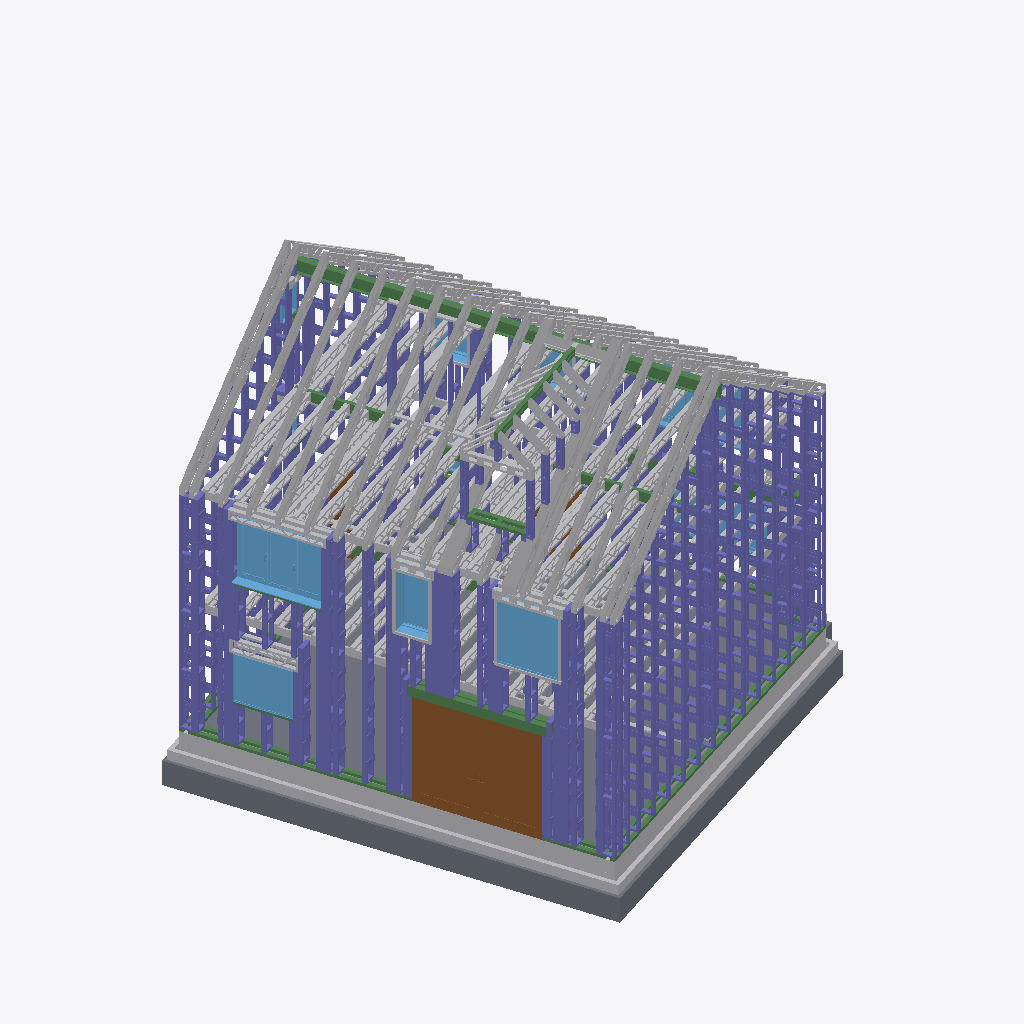
Isometric view of an IFC building model (IFC-SPF (STEP), schema IFC2X3, length unit millimetre), seen from the south-west, elements coloured by IFC class (only those large enough to see are counted): 192 columns (violet), 172 other elements (light grey), 19 beams (green), 9 windows (light blue), 5 slabs (grey), 3 doors (brown).
Extent 11.8 m × 11.7 m × 9.6 m (x, y, z). Storeys (21): TOP OF FOUNDATION at -0.60 m; BOTTOM OF CONCRETE FLOOR CREED at -0.07 m; TOP OF SOLE PLATE at -0.07 m; GROUND FLOOR FFL at 0.00 m; GF HEAD1 at 2.11 m; TOP OF GF STICKS at 2.69 m; TOP OF FIRST FLOOR JOIST at 2.83 m; FF CILL1 at 3.52 m; GF Cill-04 at 4.50 m; FF CEILING 1 at 4.96 m; TOP OF FF STICKS at 5.28 m; TOP OF SECOND FLOOR JOIST at 5.33 m; TOP OF SF JOIST at 5.39 m; Top of Roof Joist. at 8.43 m; Top of Roof Joist at 8.44 m; TOP OF at 8.70 m. Elements (750): 319 IfcBuildingElementProxy, 318 IfcColumn, 87 IfcBeam, 12 IfcSlab, 11 IfcWindow, 3 IfcDoor.

HEADER;
FILE_DESCRIPTION(('ViewDefinition [CoordinationView_V2.0]','RevitIdentifiers [VersionGUID: 655385c0-fc8c-44d4-a268-436f70a942b2, NumberOfSaves: 194]','CoordinateReference [CoordinateBase: Shared Coordinates, ProjectSite: Internal]'),'2;1');
FILE_NAME('','2026-05-29T23:10:18+05:30',(''),(''),'ODA SDAI 24.3','Autodesk Revit 24.1.11.26 (ENG) - IFC 24.1.11.26','');
FILE_SCHEMA(('IFC2X3'));
ENDSEC;
DATA;
#104=IFCPROJECT('2sFEJvKaj6hgGzxXQoYzM$',#18,'',$,$,'MILLBROOK CROWBOROUGH HT A - PLOT 03','CONSTRUCTION',(#99),#96);
#198=IFCSITE('2sFEJvKaj6hgGzxXQoYzMz',#18,'Default',$,$,#197,$,$,.ELEMENT.,(42,23,13,199999),(-71,-14,-31,-199999),0.0,$,$);
#109=IFCBUILDING('2sFEJvKaj6hgGzxXQoYzM_',#18,'PLOT 3',$,$,#107,$,'PLOT 3',.ELEMENT.,$,$,#108);
#113=IFCBUILDINGSTOREY('0xKSEixvDBpvu9RmEqwtCz',#18,'TOP OF FOUNDATION',$,'Level:BP-Level_Head_Datum_Substructure',#112,$,'TOP OF FOUNDATION',.ELEMENT.,-23860.0);
#117=IFCBUILDINGSTOREY('1cPsFjGNb7CegkcTto37XL',#18,'BOTTOM OF CONCRETE FLOOR CREED',$,'Level:BP-Level_Head_Datum_Key_Refs',#116,$,'BOTTOM OF CONCRETE FLOOR CREED',.ELEMENT.,-23335.0);
#121=IFCBUILDINGSTOREY('2cKyEYZ9r2AgKu3Wj1KKPe',#18,'TOP OF SOLE PLATE',$,'Level:BP-Level_Head_Datum_Features',#120,$,'TOP OF SOLE PLATE',.ELEMENT.,-23335.0);
#125=IFCBUILDINGSTOREY('3Zu5Bv0LOHrPC10026FoQQ',#18,'GROUND FLOOR FFL',$,'Level:BP-Level_Head_Datum_Top_Of_Wall_Panel',#124,$,'GROUND FLOOR FFL',.ELEMENT.,-23260.0);
#129=IFCBUILDINGSTOREY('1eWlN87Gf2agrzB3aFC9tk',#18,'GF HEAD1',$,'Level:BP-Level_Head_Datum_Features',#128,$,'GF HEAD1',.ELEMENT.,-21150.0);
#133=IFCBUILDINGSTOREY('2lQPBcqCjAj8M3qafvbAwF',#18,'TOP OF GF STICKS',$,'Level:BP-Level_Head_Datum_Top_Of_Wall_Panel',#132,$,'TOP OF GF STICKS',.ELEMENT.,-20571.0);
#137=IFCBUILDINGSTOREY('3mwnaCP7j0dBc101OAAHGq',#18,'TOP OF FIRST FLOOR JOIST',$,'Level:BP-Level_Head_Datum_Top_Of_Wall_Panel',#136,$,'TOP OF FIRST FLOOR JOIST',.ELEMENT.,-20435.000000000004);
#141=IFCBUILDINGSTOREY('1eWlN87Gf2agrzB3aFCE5V',#18,'FF CILL1',$,'Level:BP-Level_Head_Datum_Features',#140,$,'FF CILL1',.ELEMENT.,-19736.0);
#145=IFCBUILDINGSTOREY('3Rx7R3qvz3zfhcQVGh2BPU',#18,'GF Cill-04',$,'Level:BP-Level_Head_FFL',#144,$,'GF Cill-04',.ELEMENT.,-18760.0);
#149=IFCBUILDINGSTOREY('0LyiA7GH99JwAiovpna4f5',#18,'FF CEILING 1',$,'Level:BP-Level_Head_Datum_Top_Of_Wall_Panel',#148,$,'FF CEILING 1',.ELEMENT.,-18297.999999999993);
#153=IFCBUILDINGSTOREY('2VUgmbxCn2iPqLXLHwMnB0',#18,'TOP OF FF STICKS',$,'Level:BP-Level_Head_Datum_Top_Of_Wall_Panel',#152,$,'TOP OF FF STICKS',.ELEMENT.,-17985.0);
#157=IFCBUILDINGSTOREY('3BFn4Cen13N8FOhY06eK82',#18,'TOP OF SECOND FLOOR JOIST',$,'Level:BP-Level_Head_Datum_Top_Of_Wall_Panel',#156,$,'TOP OF SECOND FLOOR JOIST',.ELEMENT.,-17935.0);
#161=IFCBUILDINGSTOREY('14lMZxMMz0JxwU$uSwc6ht',#18,'TOP OF SF JOIST',$,'Level:BP-Level_Head_Datum_Top_Of_Wall_Panel',#160,$,'TOP OF SF JOIST',.ELEMENT.,-17873.000000000004);
#165=IFCBUILDINGSTOREY('14lMZxMMz0JxwU$uSwc6fi',#18,'Top of Roof Joist.',$,'Level:BP-Level_Head_Datum_Top_Of_Wall_Panel',#164,$,'Top of Roof Joist.',.ELEMENT.,-14835.000000000002);
#169=IFCBUILDINGSTOREY('21I1q6DeX6iOeCT3$TeEN4',#18,'Top of Roof Joist',$,'Level:BP-Level_Head_Datum_Top_Of_Wall_Panel',#168,$,'Top of Roof Joist',.ELEMENT.,-14818.000000000002);
#173=IFCBUILDINGSTOREY('0g5HgP1711GwyJV2_zF$FU',#18,'TOP OF',$,'Level:BP-Level_Head_Datum_Key_Refs',#172,$,'TOP OF',.ELEMENT.,-14563.000000000004);
#177=IFCBUILDINGSTOREY('3eXV9EhE5Dggkzt7r5faVP',#18,'TOP OF ROOF JOIST',$,'Level:BP-Level_Head_Datum_Top_Of_Wall_Panel',#176,$,'TOP OF ROOF JOIST',.ELEMENT.,-14487.0);
#181=IFCBUILDINGSTOREY('0CsgdD9InFkxRJJZoRHRCF',#18,'GF LIFTING BEAM',$,'Level:BP-Level_Head_Datum_Features',#180,$,'GF LIFTING BEAM',.ELEMENT.,-1576.0000000000066);
#185=IFCBUILDINGSTOREY('20yERnBqTAHQAAzpmI3QJ4',#18,'GF Cill-02',$,'Level:BP-Level_Head_Datum_Features',#184,$,'GF Cill-02',.ELEMENT.,-694.0000000000014);
#189=IFCBUILDINGSTOREY('1Uwuj4vuPCNei1iP_plmlh',#18,'TOP OF FF JOISTS',$,'Level:BP-Level_Head_FFL',#188,$,'TOP OF FF JOISTS',.ELEMENT.,1267.999999999961);
#193=IFCBUILDINGSTOREY('3Y4D5xmwv7XRc3z0C4_wPP',#18,'Top of Roof Joists',$,'Level:BP-Level_Head_FFL',#192,$,'Top of Roof Joists',.ELEMENT.,4089.999999999959);
#66825=IFCSLAB('2UXkzKKn1DfO$MW55wP9DT',#18,'Floor:BP-Fibre Cement Screed (Datum):4580944',$,'Floor:BP-Fibre Cement Screed (Datum)',#66792,#66824,'4580944',.FLOOR.);
#37622=IFCDOOR('2VUgmbxCn2iPqLXLHwMOeo',#18,'M_Door-Exterior-Double-Full Glass-Wood_Clad:2690X2345:4412709',$,'M_Door-Exterior-Double-Full Glass-Wood_Clad:2690X2345',#37621,#37618,'4412709',2345.00000000001,2782.7);
#80846=IFCSLAB('28$UO5HBXElfgHlpCG13JV',#18,'BP-Pad_Foundation:BP-Pad_Foundation:4824332',$,'BP-Pad_Foundation:BP-Pad_Foundation',#80836,#80845,'4824332',.BASESLAB.);
#80886=IFCSLAB('28$UO5HBXElfgHlpCG13Pn',#18,'BP-Pad_Foundation:BP-Pad_Foundation:4824994',$,'BP-Pad_Foundation:BP-Pad_Foundation',#80876,#80885,'4824994',.BASESLAB.);
#77900=IFCBUILDINGELEMENTPROXY('0eZ3CaTK92q8eKWKNHWwse',#18,'BP-Floor_Edge_Beam1:215x100 Edge Beam/Lintel:4726941',$,'BP-Floor_Edge_Beam1:215x100 Edge Beam/Lintel',#77899,#77896,'4726941',$);
#63274=IFCWINDOW('2VUgmbxCn2iPqLXLHwMI81',#18,'Windows_Opening-Hinge_S9000_Three-Piece-Window-Turn-Tilt:1830x1380:4455702',$,'Windows_Opening-Hinge_S9000_Three-Piece-Window-Turn-Tilt:1830x1380',#63273,#63270,'4455702',1428.630804999449,2867.4227573150565);
#97158=IFCBUILDINGELEMENTPROXY('2LqyYkuLXCevhoZ544Py8O',#18,'BP-Floor_Edge_Beam1:215x100 Edge Beam/Lintel:5175864',$,'BP-Floor_Edge_Beam1:215x100 Edge Beam/Lintel',#97157,#97154,'5175864',$);
#96285=IFCWINDOW('2C7piEk$bAOOef3lvFhvlw',#18,'M_Window-Fixed:1271X1380:5158032',$,'M_Window-Fixed:1271X1380',#96284,#96281,'5158032',1520.432370884724,1416.4000000000085);
#77864=IFCBUILDINGELEMENTPROXY('0eZ3CaTK92q8eKWKNHWwsm',#18,'BP-Floor_Edge_Beam1:215x100 Edge Beam/Lintel:4726917',$,'BP-Floor_Edge_Beam1:215x100 Edge Beam/Lintel',#77863,#77860,'4726917',$);
#37844=IFCWINDOW('2VUgmbxCn2iPqLXLHwMOc5',#18,'M_Window-Fixed:1247 x 1080:4413074',$,'M_Window-Fixed:1247 x 1080',#37843,#37840,'4413074',1220.432370884724,1392.4000000000083);
#109295=IFCBUILDINGELEMENTPROXY('2cU0KjQ1zEg9UFirb5AZQi',#18,'BP-Pitched_Roof_Panel1:219x97:5216534',$,'BP-Pitched_Roof_Panel1:219x97',#109294,#109291,'5216534',$);
#109684=IFCBUILDINGELEMENTPROXY('2cU0KjQ1zEg9UFirb5AZQQ',#18,'BP-Pitched_Roof_Panel1:219x97:5216544',$,'BP-Pitched_Roof_Panel1:219x97',#109683,#109680,'5216544',$);
#109739=IFCBUILDINGELEMENTPROXY('2cU0KjQ1zEg9UFirb5AZQR',#18,'BP-Pitched_Roof_Panel1:219x97:5216545',$,'BP-Pitched_Roof_Panel1:219x97',#109738,#109735,'5216545',$);
#109409=IFCBUILDINGELEMENTPROXY('2cU0KjQ1zEg9UFirb5AZQZ',#18,'BP-Pitched_Roof_Panel1:219x97:5216537',$,'BP-Pitched_Roof_Panel1:219x97',#109408,#109405,'5216537',$);
#109794=IFCBUILDINGELEMENTPROXY('2cU0KjQ1zEg9UFirb5AZQO',#18,'BP-Pitched_Roof_Panel1:219x97:5216546',$,'BP-Pitched_Roof_Panel1:219x97',#109793,#109790,'5216546',$);
#109904=IFCBUILDINGELEMENTPROXY('2cU0KjQ1zEg9UFirb5AZQU',#18,'BP-Pitched_Roof_Panel1:219x97:5216548',$,'BP-Pitched_Roof_Panel1:219x97',#109903,#109900,'5216548',$);
#109849=IFCBUILDINGELEMENTPROXY('2cU0KjQ1zEg9UFirb5AZQP',#18,'BP-Pitched_Roof_Panel1:219x97:5216547',$,'BP-Pitched_Roof_Panel1:219x97',#109848,#109845,'5216547',$);
#127377=IFCBUILDINGELEMENTPROXY('2qoQjvWZT0TuDkc0z$rejd',#18,'BP-Pitched_Roof_Panel1:219x97:5334004',$,'BP-Pitched_Roof_Panel1:219x97',#127376,#127373,'5334004',$);
#127432=IFCBUILDINGELEMENTPROXY('2qoQjvWZT0TuDkc0z$repC',#18,'BP-Pitched_Roof_Panel1:219x97:5334111',$,'BP-Pitched_Roof_Panel1:219x97',#127431,#127428,'5334111',$);
#109354=IFCBUILDINGELEMENTPROXY('2cU0KjQ1zEg9UFirb5AZQY',#18,'BP-Pitched_Roof_Panel1:219x97:5216536',$,'BP-Pitched_Roof_Panel1:219x97',#109353,#109350,'5216536',$);
#109629=IFCBUILDINGELEMENTPROXY('2cU0KjQ1zEg9UFirb5AZQb',#18,'BP-Pitched_Roof_Panel1:219x97:5216543',$,'BP-Pitched_Roof_Panel1:219x97',#109628,#109625,'5216543',$);
#110014=IFCBUILDINGELEMENTPROXY('2cU0KjQ1zEg9UFirb5AZQS',#18,'BP-Pitched_Roof_Panel1:219x97:5216550',$,'BP-Pitched_Roof_Panel1:219x97',#110013,#110010,'5216550',$);
#110069=IFCBUILDINGELEMENTPROXY('2cU0KjQ1zEg9UFirb5AZQT',#18,'BP-Pitched_Roof_Panel1:219x97:5216551',$,'BP-Pitched_Roof_Panel1:219x97',#110068,#110065,'5216551',$);
#109959=IFCBUILDINGELEMENTPROXY('2cU0KjQ1zEg9UFirb5AZQV',#18,'BP-Pitched_Roof_Panel1:219x97:5216549',$,'BP-Pitched_Roof_Panel1:219x97',#109958,#109955,'5216549',$);
#127487=IFCBUILDINGELEMENTPROXY('2qoQjvWZT0TuDkc0z$rePk',#18,'BP-Pitched_Roof_Panel1:219x97:5336829',$,'BP-Pitched_Roof_Panel1:219x97',#127486,#127483,'5336829',$);
#85553=IFCBEAM('29DYXU7NzCUx6vPMO9uHeX',#18,'UB-Universal Beams:UB305x165x46:4883007',$,'UB-Universal Beams:UB305x165x46',#85536,#85552,'4883007');
#67118=IFCBEAM('1ToKrM_pbBQ9bFB4aNCTcC',#18,'BP-Rails:BP-Rails:4583641',$,'BP-Rails:BP-Rails',#67117,#67114,'4583641');
#109574=IFCBUILDINGELEMENTPROXY('2cU0KjQ1zEg9UFirb5AZQa',#18,'BP-Pitched_Roof_Panel1:219x97:5216542',$,'BP-Pitched_Roof_Panel1:219x97',#109573,#109570,'5216542',$);
#96700=IFCBUILDINGELEMENTPROXY('27kjVJtnb29P2OCfXW313h',#18,'BP-Floor_Edge_Beam1:215x100 Edge Beam/Lintel:5170759',$,'BP-Floor_Edge_Beam1:215x100 Edge Beam/Lintel',#96699,#96696,'5170759',$);
#95916=IFCWINDOW('2C7piEk$bAOOef3lvFhvjL',#18,'M_Window-Fixed:705 x 1380mm:5157951',$,'M_Window-Fixed:705 x 1380mm',#95915,#95912,'5157951',1520.432370884723,850.4000000000088);
#93424=IFCBEAM('2C7piEk$bAOOef3lvFhmLw',#18,'Metsawood-StructuralFraming-Beam-KertoS-Joist (002)1:220/45:5122576',$,'Metsawood-StructuralFraming-Beam-KertoS-Joist (002)1:220/45',#93411,#93423,'5122576');
#96660=IFCBEAM('27kjVJtnb29P2OCfXW31Gd',#18,'BP-Rails:BP-Rails:5169803',$,'BP-Rails:BP-Rails',#96659,#96656,'5169803');
#131927=IFCCOLUMN('2Tlm5X8ij08e$jr6Rr5Fgz',#18,'BP-Wall_Panel:Wall Studs 300mm:5349029',$,'BP-Wall_Panel:Wall Studs 300mm',#131926,#131923,'5349029');
#118396=IFCCOLUMN('3rEOfE70T0tfFsjWs8BK46',#18,'BP-Wall_Panel:Wall Studs 300mm:5255875',$,'BP-Wall_Panel:Wall Studs 300mm',#118395,#118392,'5255875');
#97234=IFCBUILDINGELEMENTPROXY('2LqyYkuLXCevhoZ544PyCR',#18,'BP-Floor_Edge_Beam1:75x100 Edge Beam/Lintel:5176123',$,'BP-Floor_Edge_Beam1:75x100 Edge Beam/Lintel',#97233,#97230,'5176123',$);
#115808=IFCBEAM('3UEg8oNPjCpf0ADVzZ9CfV',#18,'Metsawood-StructuralFraming-Beam-KertoS-Joist (002)1:220/45:5240989',$,'Metsawood-StructuralFraming-Beam-KertoS-Joist (002)1:220/45',#115796,#115807,'5240989');
#115708=IFCCOLUMN('3UEg8oNPjCpf0ADVzZ9CVq',#18,'BP-Wall_Panel:Wall Studs 300mm:5240118',$,'BP-Wall_Panel:Wall Studs 300mm',#115707,#115704,'5240118');
#115217=IFCCOLUMN('3UEg8oNPjCpf0ADVzZ9CEb',#18,'BP-Wall_Panel:Wall Studs 300mm:5239143',$,'BP-Wall_Panel:Wall Studs 300mm',#115216,#115213,'5239143');
#70222=IFCCOLUMN('38yV$u8ND5sOGhxjZAK7Js',#18,'BP-Wall_Panel:Wall Studs 300mm:4594401',$,'BP-Wall_Panel:Wall Studs 300mm',#70221,#70218,'4594401');
#97120=IFCBUILDINGELEMENTPROXY('2LqyYkuLXCevhoZ544Py8M',#18,'BP-Floor_Edge_Beam1:75x100 Edge Beam/Lintel:5175862',$,'BP-Floor_Edge_Beam1:75x100 Edge Beam/Lintel',#97119,#97116,'5175862',$);
#69134=IFCCOLUMN('38yV$u8ND5sOGhxjZAK7yS',#18,'BP-Wall_Panel:Wall Studs 300mm:4591883',$,'BP-Wall_Panel:Wall Studs 300mm',#69133,#69130,'4591883');
#116605=IFCCOLUMN('30WlS5TGLBJuWqx9IEKP4x',#18,'BP-Wall_Panel:Wall Studs 300mm:5242975',$,'BP-Wall_Panel:Wall Studs 300mm',#116604,#116601,'5242975');
#118606=IFCCOLUMN('3rEOfE70T0tfFsjWs8BKV1',#18,'BP-Wall_Panel:Wall Studs 300mm:5256196',$,'BP-Wall_Panel:Wall Studs 300mm',#118605,#118602,'5256196');
#115444=IFCCOLUMN('3UEg8oNPjCpf0ADVzZ9C79',#18,'BP-Wall_Panel:Wall Studs 300mm:5239563',$,'BP-Wall_Panel:Wall Studs 300mm',#115443,#115440,'5239563');
#118569=IFCCOLUMN('3rEOfE70T0tfFsjWs8BKV6',#18,'BP-Wall_Panel:Wall Studs 300mm:5256195',$,'BP-Wall_Panel:Wall Studs 300mm',#118568,#118565,'5256195');
#74549=IFCCOLUMN('23xnBddYT9mgNT0WxNm6NA',#18,'BP-Wall_Panel:Wall Studs 300mm:4698856',$,'BP-Wall_Panel:Wall Studs 300mm',#74548,#74545,'4698856');
#72269=IFCBUILDINGELEMENTPROXY('20GnZ99YP1kOgwVhsHbtsb',#18,'BP-Ring_Beam1:178x45mm:4649405',$,'BP-Ring_Beam1:178x45mm',#72268,#72265,'4649405',$);
#74137=IFCCOLUMN('23xnBddYT9mgNT0WxNm5NY',#18,'BP-Wall_Panel:Wall Studs 300mm:4686528',$,'BP-Wall_Panel:Wall Studs 300mm',#74136,#74133,'4686528');
#70005=IFCCOLUMN('38yV$u8ND5sOGhxjZAK7JA',#18,'BP-Wall_Panel:Wall Studs 300mm:4594397',$,'BP-Wall_Panel:Wall Studs 300mm',#70004,#70001,'4594397');
#70340=IFCCOLUMN('38yV$u8ND5sOGhxjZAK4e1',#18,'BP-Wall_Panel:Wall Studs 300mm:4596758',$,'BP-Wall_Panel:Wall Studs 300mm',#70339,#70336,'4596758');
#69931=IFCCOLUMN('38yV$u8ND5sOGhxjZAK7JE',#18,'BP-Wall_Panel:Wall Studs 300mm:4594393',$,'BP-Wall_Panel:Wall Studs 300mm',#69930,#69927,'4594393');
#87262=IFCCOLUMN('1gajsidaH4MxUngbVJWQb$',#18,'BP-Wall_Panel:Wall Studs 300mm:4897054',$,'BP-Wall_Panel:Wall Studs 300mm',#87261,#87258,'4897054');
#87389=IFCCOLUMN('36$j7Q0nrELf6LlCIfFDiG',#18,'BP-Wall_Panel:Wall Studs 300mm:4905953',$,'BP-Wall_Panel:Wall Studs 300mm',#87388,#87385,'4905953');
#113828=IFCCOLUMN('3kWvHMTg5008K9PIcrTjpi',#18,'BP-Wall_Panel:Wall Studs 300mm:5237670',$,'BP-Wall_Panel:Wall Studs 300mm',#113827,#113824,'5237670');
#69968=IFCCOLUMN('38yV$u8ND5sOGhxjZAK7JD',#18,'BP-Wall_Panel:Wall Studs 300mm:4594394',$,'BP-Wall_Panel:Wall Studs 300mm',#69967,#69964,'4594394');
#70412=IFCCOLUMN('38yV$u8ND5sOGhxjZAK4fN',#18,'BP-Wall_Panel:Wall Studs 300mm:4596800',$,'BP-Wall_Panel:Wall Studs 300mm',#70411,#70408,'4596800');
#85211=IFCCOLUMN('3XRA3i0H54m9eSrScsLjKr',#18,'BP-Wall_Panel:Wall Studs 300mm:4870694',$,'BP-Wall_Panel:Wall Studs 300mm',#85210,#85207,'4870694');
#68705=IFCCOLUMN('38yV$u8ND5sOGhxjZAK7xq',#18,'BP-Wall_Panel:Wall Studs 300mm:4591843',$,'BP-Wall_Panel:Wall Studs 300mm',#68704,#68701,'4591843');
#87461=IFCCOLUMN('36$j7Q0nrELf6LlCIfFDoR',#18,'BP-Wall_Panel:Wall Studs 300mm:4906090',$,'BP-Wall_Panel:Wall Studs 300mm',#87460,#87457,'4906090');
#68849=IFCCOLUMN('38yV$u8ND5sOGhxjZAK7xe',#18,'BP-Wall_Panel:Wall Studs 300mm:4591871',$,'BP-Wall_Panel:Wall Studs 300mm',#68848,#68845,'4591871');
#68777=IFCCOLUMN('38yV$u8ND5sOGhxjZAK7xm',#18,'BP-Wall_Panel:Wall Studs 300mm:4591847',$,'BP-Wall_Panel:Wall Studs 300mm',#68776,#68773,'4591847');
#72095=IFCCOLUMN('2sCmWxg1rCa8c8y$IZthUj',#18,'BP-Wall_Panel:Wall Studs 300mm:4611736',$,'BP-Wall_Panel:Wall Studs 300mm',#72094,#72091,'4611736');
#85283=IFCCOLUMN('3XRA3i0H54m9eSrScsLjKq',#18,'BP-Wall_Panel:Wall Studs 300mm:4870695',$,'BP-Wall_Panel:Wall Studs 300mm',#85282,#85279,'4870695');
#85355=IFCCOLUMN('3XRA3i0H54m9eSrScsLjMZ',#18,'BP-Wall_Panel:Wall Studs 300mm:4870832',$,'BP-Wall_Panel:Wall Studs 300mm',#85354,#85351,'4870832');
#77280=IFCCOLUMN('0mr$i8LtL4f8C2VlrVHd83',#18,'BP-Wall_Panel:Wall Studs 300mm:4717828',$,'BP-Wall_Panel:Wall Studs 300mm',#77279,#77276,'4717828');
#118530=IFCCOLUMN('3rEOfE70T0tfFsjWs8BK3k',#18,'BP-Wall_Panel:Wall Studs 300mm:5255979',$,'BP-Wall_Panel:Wall Studs 300mm',#118529,#118526,'5255979');
#78027=IFCCOLUMN('0yuxrKCfbCQwbfULIEtL4y',#18,'BP-Wall_Panel:Wall Studs 300mm:4753866',$,'BP-Wall_Panel:Wall Studs 300mm',#78026,#78023,'4753866');
#85757=IFCCOLUMN('29DYXU7NzCUx6vPMO9uHxO',#18,'BP-Wall_Panel:Wall Studs 300mm:4884166',$,'BP-Wall_Panel:Wall Studs 300mm',#85756,#85753,'4884166');
#87352=IFCCOLUMN('36$j7Q0nrELf6LlCIfFDa7',#18,'BP-Wall_Panel:Wall Studs 300mm:4905462',$,'BP-Wall_Panel:Wall Studs 300mm',#87351,#87348,'4905462');
#68633=IFCCOLUMN('38yV$u8ND5sOGhxjZAK7x8',#18,'BP-Wall_Panel:Wall Studs 300mm:4591839',$,'BP-Wall_Panel:Wall Studs 300mm',#68632,#68629,'4591839');
#77955=IFCCOLUMN('0yuxrKCfbCQwbfULIEtL4$',#18,'BP-Wall_Panel:Wall Studs 300mm:4753865',$,'BP-Wall_Panel:Wall Studs 300mm',#77954,#77951,'4753865');
#77208=IFCCOLUMN('0mr$i8LtL4f8C2VlrVHdb1',#18,'BP-Wall_Panel:Wall Studs 300mm:4716102',$,'BP-Wall_Panel:Wall Studs 300mm',#77207,#77204,'4716102');
#85648=IFCCOLUMN('29DYXU7NzCUx6vPMO9uHxQ',#18,'BP-Wall_Panel:Wall Studs 300mm:4884164',$,'BP-Wall_Panel:Wall Studs 300mm',#85647,#85644,'4884164');
#109519=IFCBUILDINGELEMENTPROXY('2cU0KjQ1zEg9UFirb5AZQd',#18,'BP-Pitched_Roof_Panel1:219x97:5216541',$,'BP-Pitched_Roof_Panel1:219x97',#109518,#109515,'5216541',$);
#114083=IFCCOLUMN('3kWvHMTg5008K9PIcrTjf4',#18,'BP-Wall_Panel:Wall Studs 300mm:5238030',$,'BP-Wall_Panel:Wall Studs 300mm',#114082,#114079,'5238030');
#115034=IFCCOLUMN('3kWvHMTg5008K9PIcrTjfI',#18,'BP-Wall_Panel:Wall Studs 300mm:5238040',$,'BP-Wall_Panel:Wall Studs 300mm',#115033,#115030,'5238040');
#91425=IFCBUILDINGELEMENTPROXY('2C7piEk$bAOOef3lvFhmRk',#18,'BP-Ring_Beam1:178x45mm:5122436',$,'BP-Ring_Beam1:178x45mm',#91424,#91421,'5122436',$);
#107412=IFCBUILDINGELEMENTPROXY('241SY9teT2TOjiqtwbVssd',#18,'BP-Posi_Joist:219x97mm CJ:5203723',$,'BP-Posi_Joist:219x97mm CJ',#107411,#107408,'5203723',$);
#86770=IFCBUILDINGELEMENTPROXY('1gajsidaH4MxUngbVJWRVB',#18,'BP-Posi_Joist:225x97mm:4892586',$,'BP-Posi_Joist:225x97mm',#86769,#86766,'4892586',$);
#69892=IFCCOLUMN('38yV$u8ND5sOGhxjZAK7J6',#18,'BP-Wall_Panel:Wall Studs 300mm:4594385',$,'BP-Wall_Panel:Wall Studs 300mm',#69891,#69888,'4594385');
#108923=IFCBUILDINGELEMENTPROXY('241SY9teT2TOjiqtwbVsss',#18,'BP-Posi_Joist:219x97mm CJ:5203738',$,'BP-Posi_Joist:219x97mm CJ',#108922,#108919,'5203738',$);
#68561=IFCCOLUMN('38yV$u8ND5sOGhxjZAK6EW',#18,'BP-Wall_Panel:Wall Studs 300mm:4591031',$,'BP-Wall_Panel:Wall Studs 300mm',#68560,#68557,'4591031');
#104170=IFCBUILDINGELEMENTPROXY('241SY9teT2TOjiqtwbVsxh',#18,'BP-Posi_Joist:219x97mm CJ:5203015',$,'BP-Posi_Joist:219x97mm CJ',#104169,#104166,'5203015',$);
#109055=IFCBUILDINGELEMENTPROXY('241SY9teT2TOjiqtwbVstf',#18,'BP-Posi_Joist:219x97mm CJ:5203781',$,'BP-Posi_Joist:219x97mm CJ',#109054,#109051,'5203781',$);
#110319=IFCBUILDINGELEMENTPROXY('2cU0KjQ1zEg9UFirb5AZPy',#18,'BP-Pitched_Roof_Panel1:219x97:5216710',$,'BP-Pitched_Roof_Panel1:219x97',#110318,#110315,'5216710',$);
#68993=IFCCOLUMN('38yV$u8ND5sOGhxjZAK7yG',#18,'BP-Wall_Panel:Wall Studs 300mm:4591879',$,'BP-Wall_Panel:Wall Studs 300mm',#68992,#68989,'4591879');
ENDSEC;
